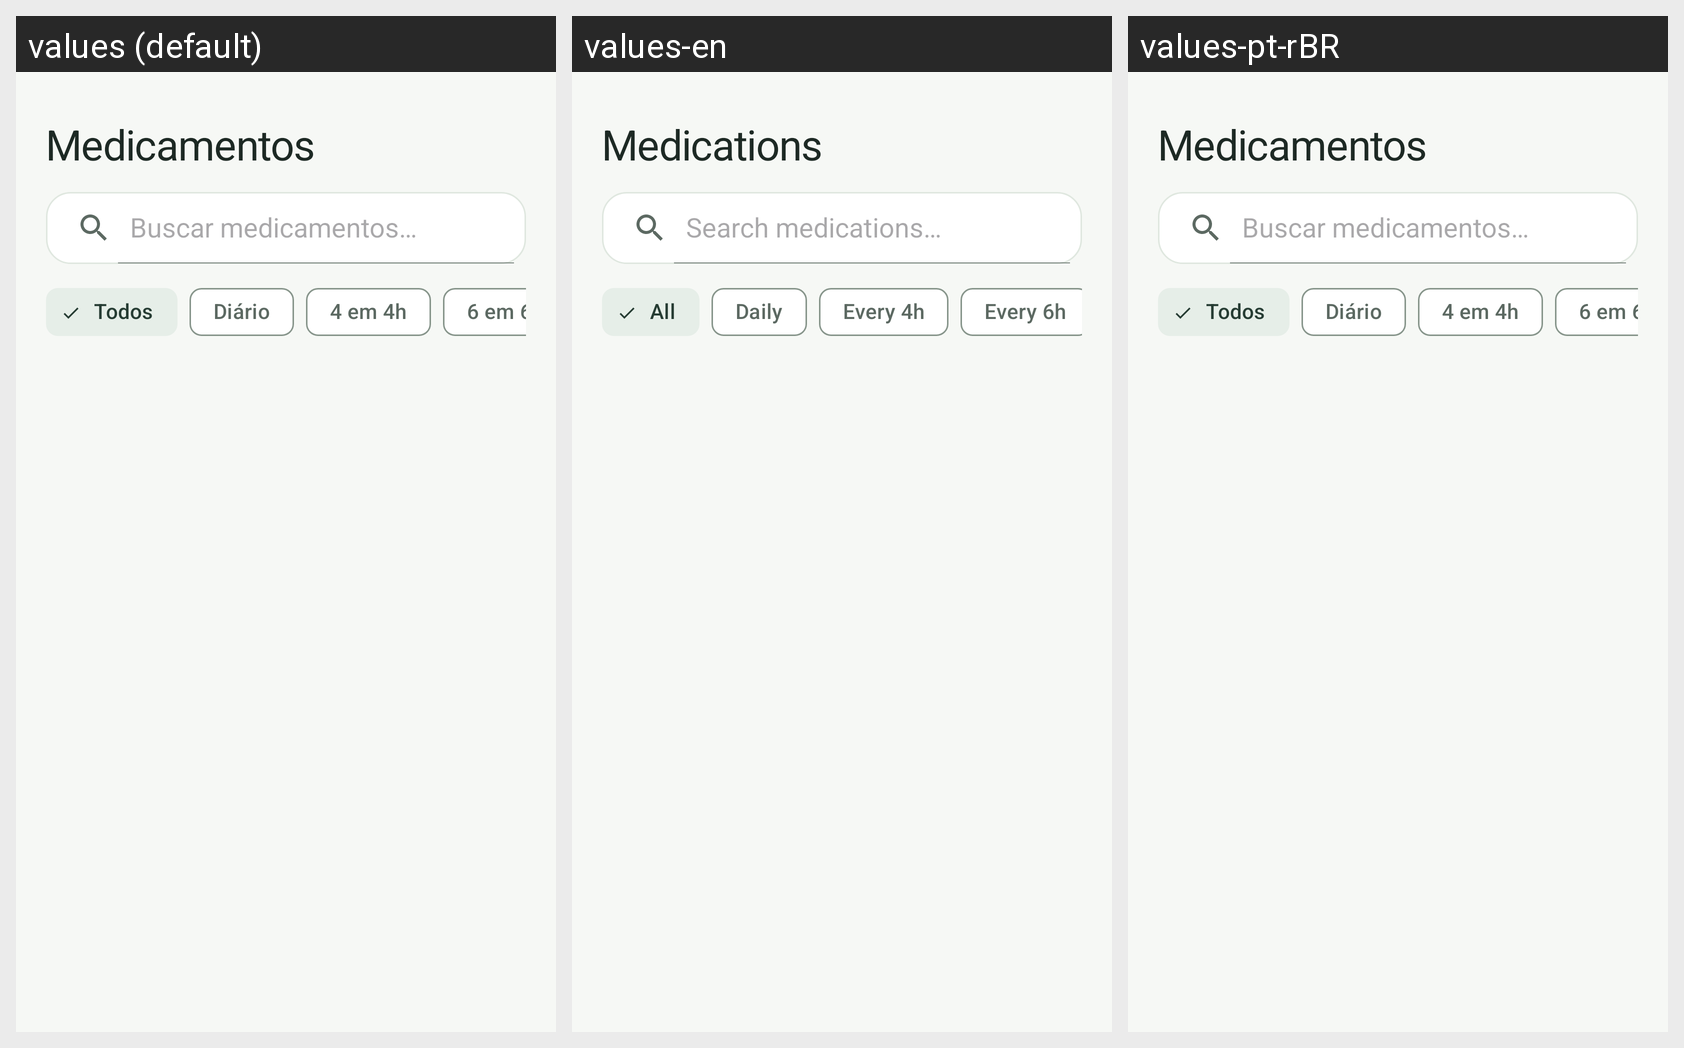

This grid shows one Android layout under several languages. Give, for every string resource on the screen, its name, the default text and each shown locale's text.
Android screen res/layout/fragment_medications.xml rendered under 3 locales, left to right: values (default), values-en, values-pt-rBR. Device: Nexus 5 (rendered at 1080×1920; each locale shown at half size, 540×960, under a caption strip naming it); theme Theme.DoseCerta.
Strings drawn on this screen, with the default value and each locale's value (text and hints the layout hard-codes, and strings that could not be matched under every locale, appear in the picture but are not listed):

nav_medications
  values: Medicamentos
  values-en: Medications
  values-pt-rBR: Medicamentos  [not translated; the default value is used]

medications_search_hint
  values: Buscar medicamentos…
  values-en: Search medications…
  values-pt-rBR: Buscar medicamentos…  [not translated; the default value is used]

medications_filter_all
  values: Todos
  values-en: All
  values-pt-rBR: Todos  [not translated; the default value is used]

medications_filter_daily
  values: Diário
  values-en: Daily
  values-pt-rBR: Diário  [not translated; the default value is used]

medications_filter_every_4_hours
  values: 4 em 4h
  values-en: Every 4h
  values-pt-rBR: 4 em 4h  [not translated; the default value is used]

medications_filter_every_6_hours
  values: 6 em 6h
  values-en: Every 6h
  values-pt-rBR: 6 em 6h  [not translated; the default value is used]
